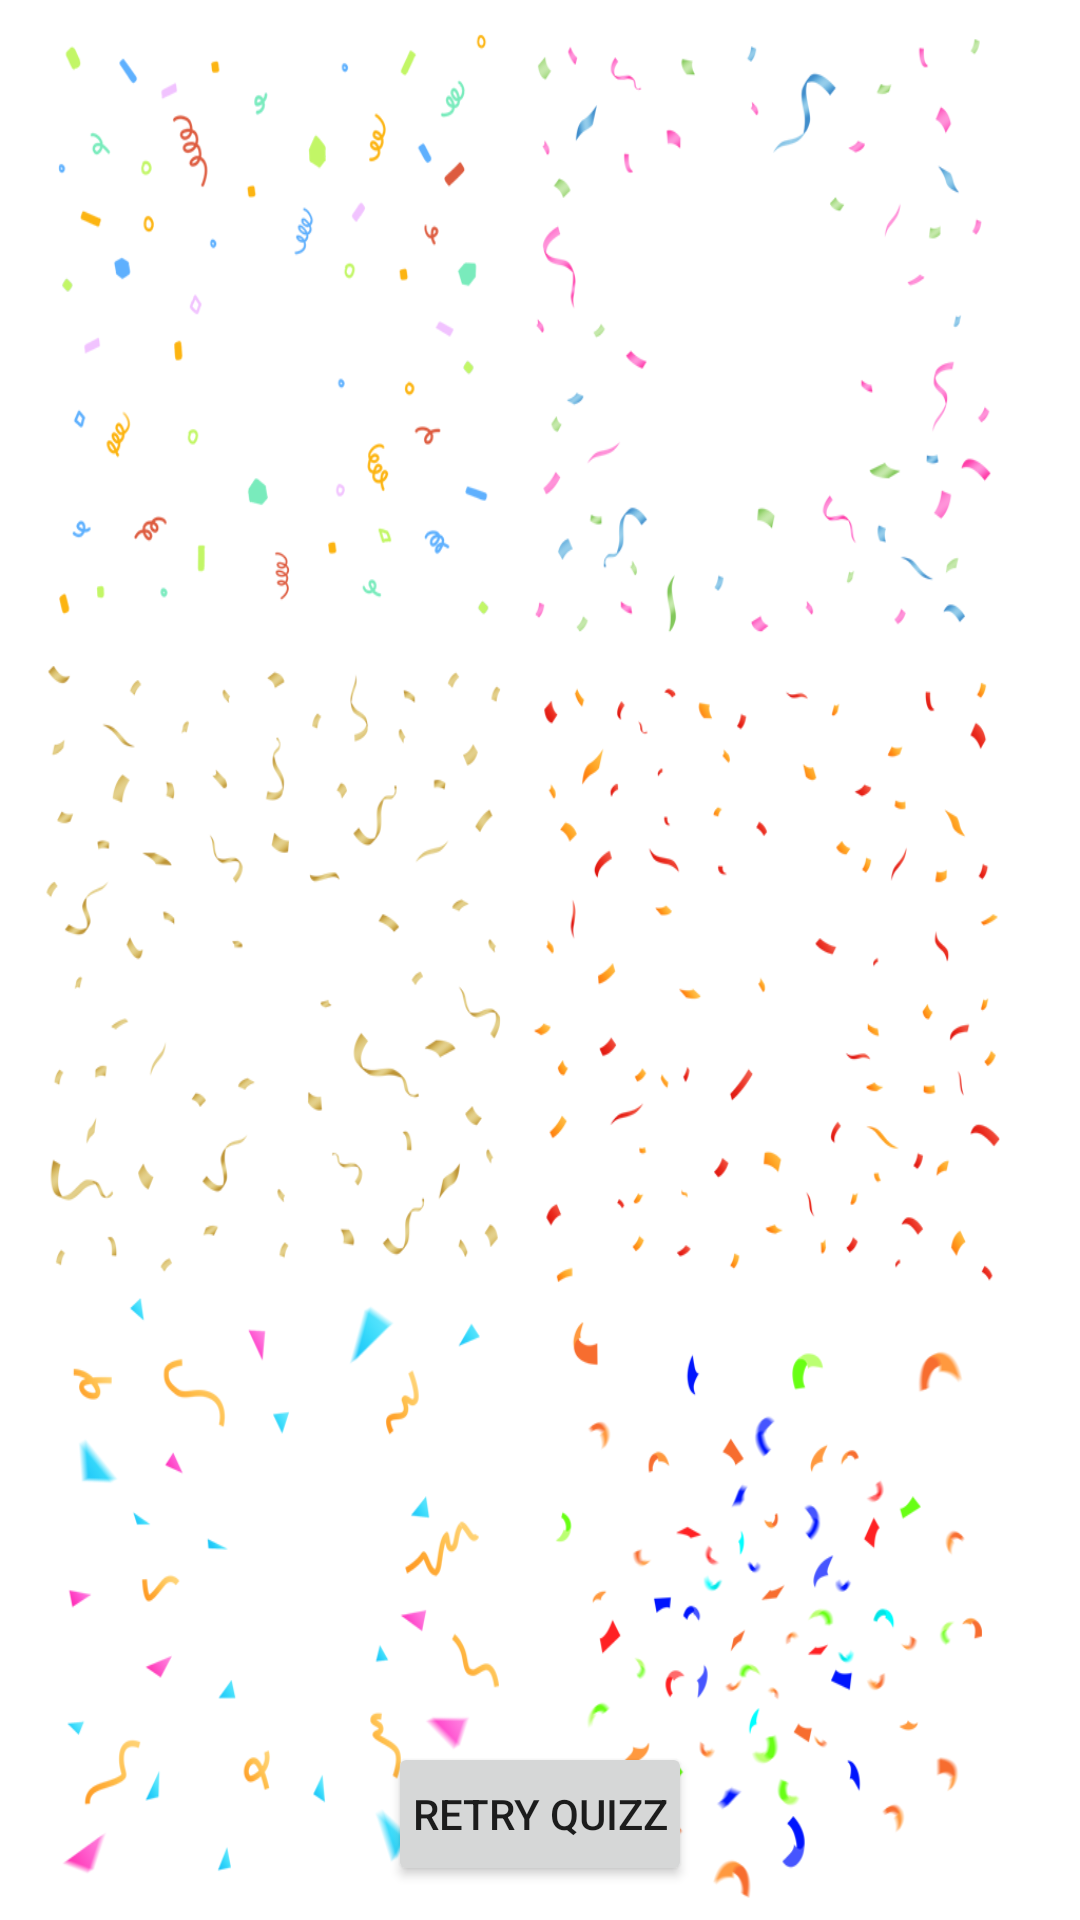

This screen was rendered from an Android layout file. Write that file and the resources it references.
<!-- AndroidManifest.xml: application theme Theme.YBS201735014 -->
<!-- res/layout/activity_result_easy.xml -->
<?xml version="1.0" encoding="utf-8"?>
<RelativeLayout xmlns:android="http://schemas.android.com/apk/res/android"
    xmlns:app="http://schemas.android.com/apk/res-auto"
    xmlns:tools="http://schemas.android.com/tools"
    android:layout_width="match_parent"
    android:layout_height="match_parent"
    android:background="@drawable/confetti_bg"
    tools:context=".Result_easy_Activity">


    <TextView
        android:id="@+id/grade_easy"
        android:layout_width="match_parent"
        android:layout_height="wrap_content"
        android:fontFamily="casual"
        android:padding="16dp"
        android:textSize="34sp"
        android:textColor="@color/purple_200"
        android:textAlignment="center"
        android:text=""></TextView>

    <TextView
        android:id="@+id/outOf_easy"
        android:layout_width="match_parent"
        android:layout_height="wrap_content"
        android:layout_below="@id/grade_easy"
        android:layout_marginTop="150dp"
        android:fontFamily="casual"
        android:padding="20dp"
        android:textAlignment="center"
        android:textColor="@color/purple_200"
        android:textSize="24sp"></TextView>


    <ImageView
        android:id="@+id/imageView_result_easy"
        android:layout_width="200dp"
        android:layout_height="100dp"
        android:layout_centerHorizontal="true"
        android:layout_marginTop="400dp" />

    <Button
        android:id="@+id/retry_easy"
        android:layout_width="wrap_content"
        android:layout_height="wrap_content"
        android:layout_below="@id/outOf_easy"
        android:text="Retry Quizz"
        android:padding="8dp"
        android:layout_marginTop="270dp"
        android:layout_centerVertical="true"
        android:layout_centerHorizontal="true"></Button>











</RelativeLayout>
<!-- resources referenced by this layout -->
<resources>
  <color name="purple_200">#FFBB86FC</color>
  <!-- drawable confetti_bg: png bitmap (drawable-mdpi, 437665 bytes) -->
  <style name="Theme.YBS201735014" parent="Theme.MaterialComponents.DayNight.NoActionBar">
          
          <item name="colorPrimary">@color/purple_500</item>
          <item name="colorPrimaryVariant">@color/purple_700</item>
          <item name="colorOnPrimary">@color/white</item>
          
          <item name="colorSecondary">@color/teal_200</item>
          <item name="colorSecondaryVariant">@color/teal_700</item>
          <item name="colorOnSecondary">@color/black</item>
          
          <item name="android:statusBarColor" tools:targetApi="l">?attr/colorPrimaryVariant</item>
          
      </style>
  <color name="purple_500">#FF6200EE</color>
  <color name="purple_700">#FF3700B3</color>
  <color name="white">#FFFFFFFF</color>
  <color name="teal_200">#FF03DAC5</color>
  <color name="teal_700">#FF018786</color>
  <color name="black">#FF000000</color>
</resources>
